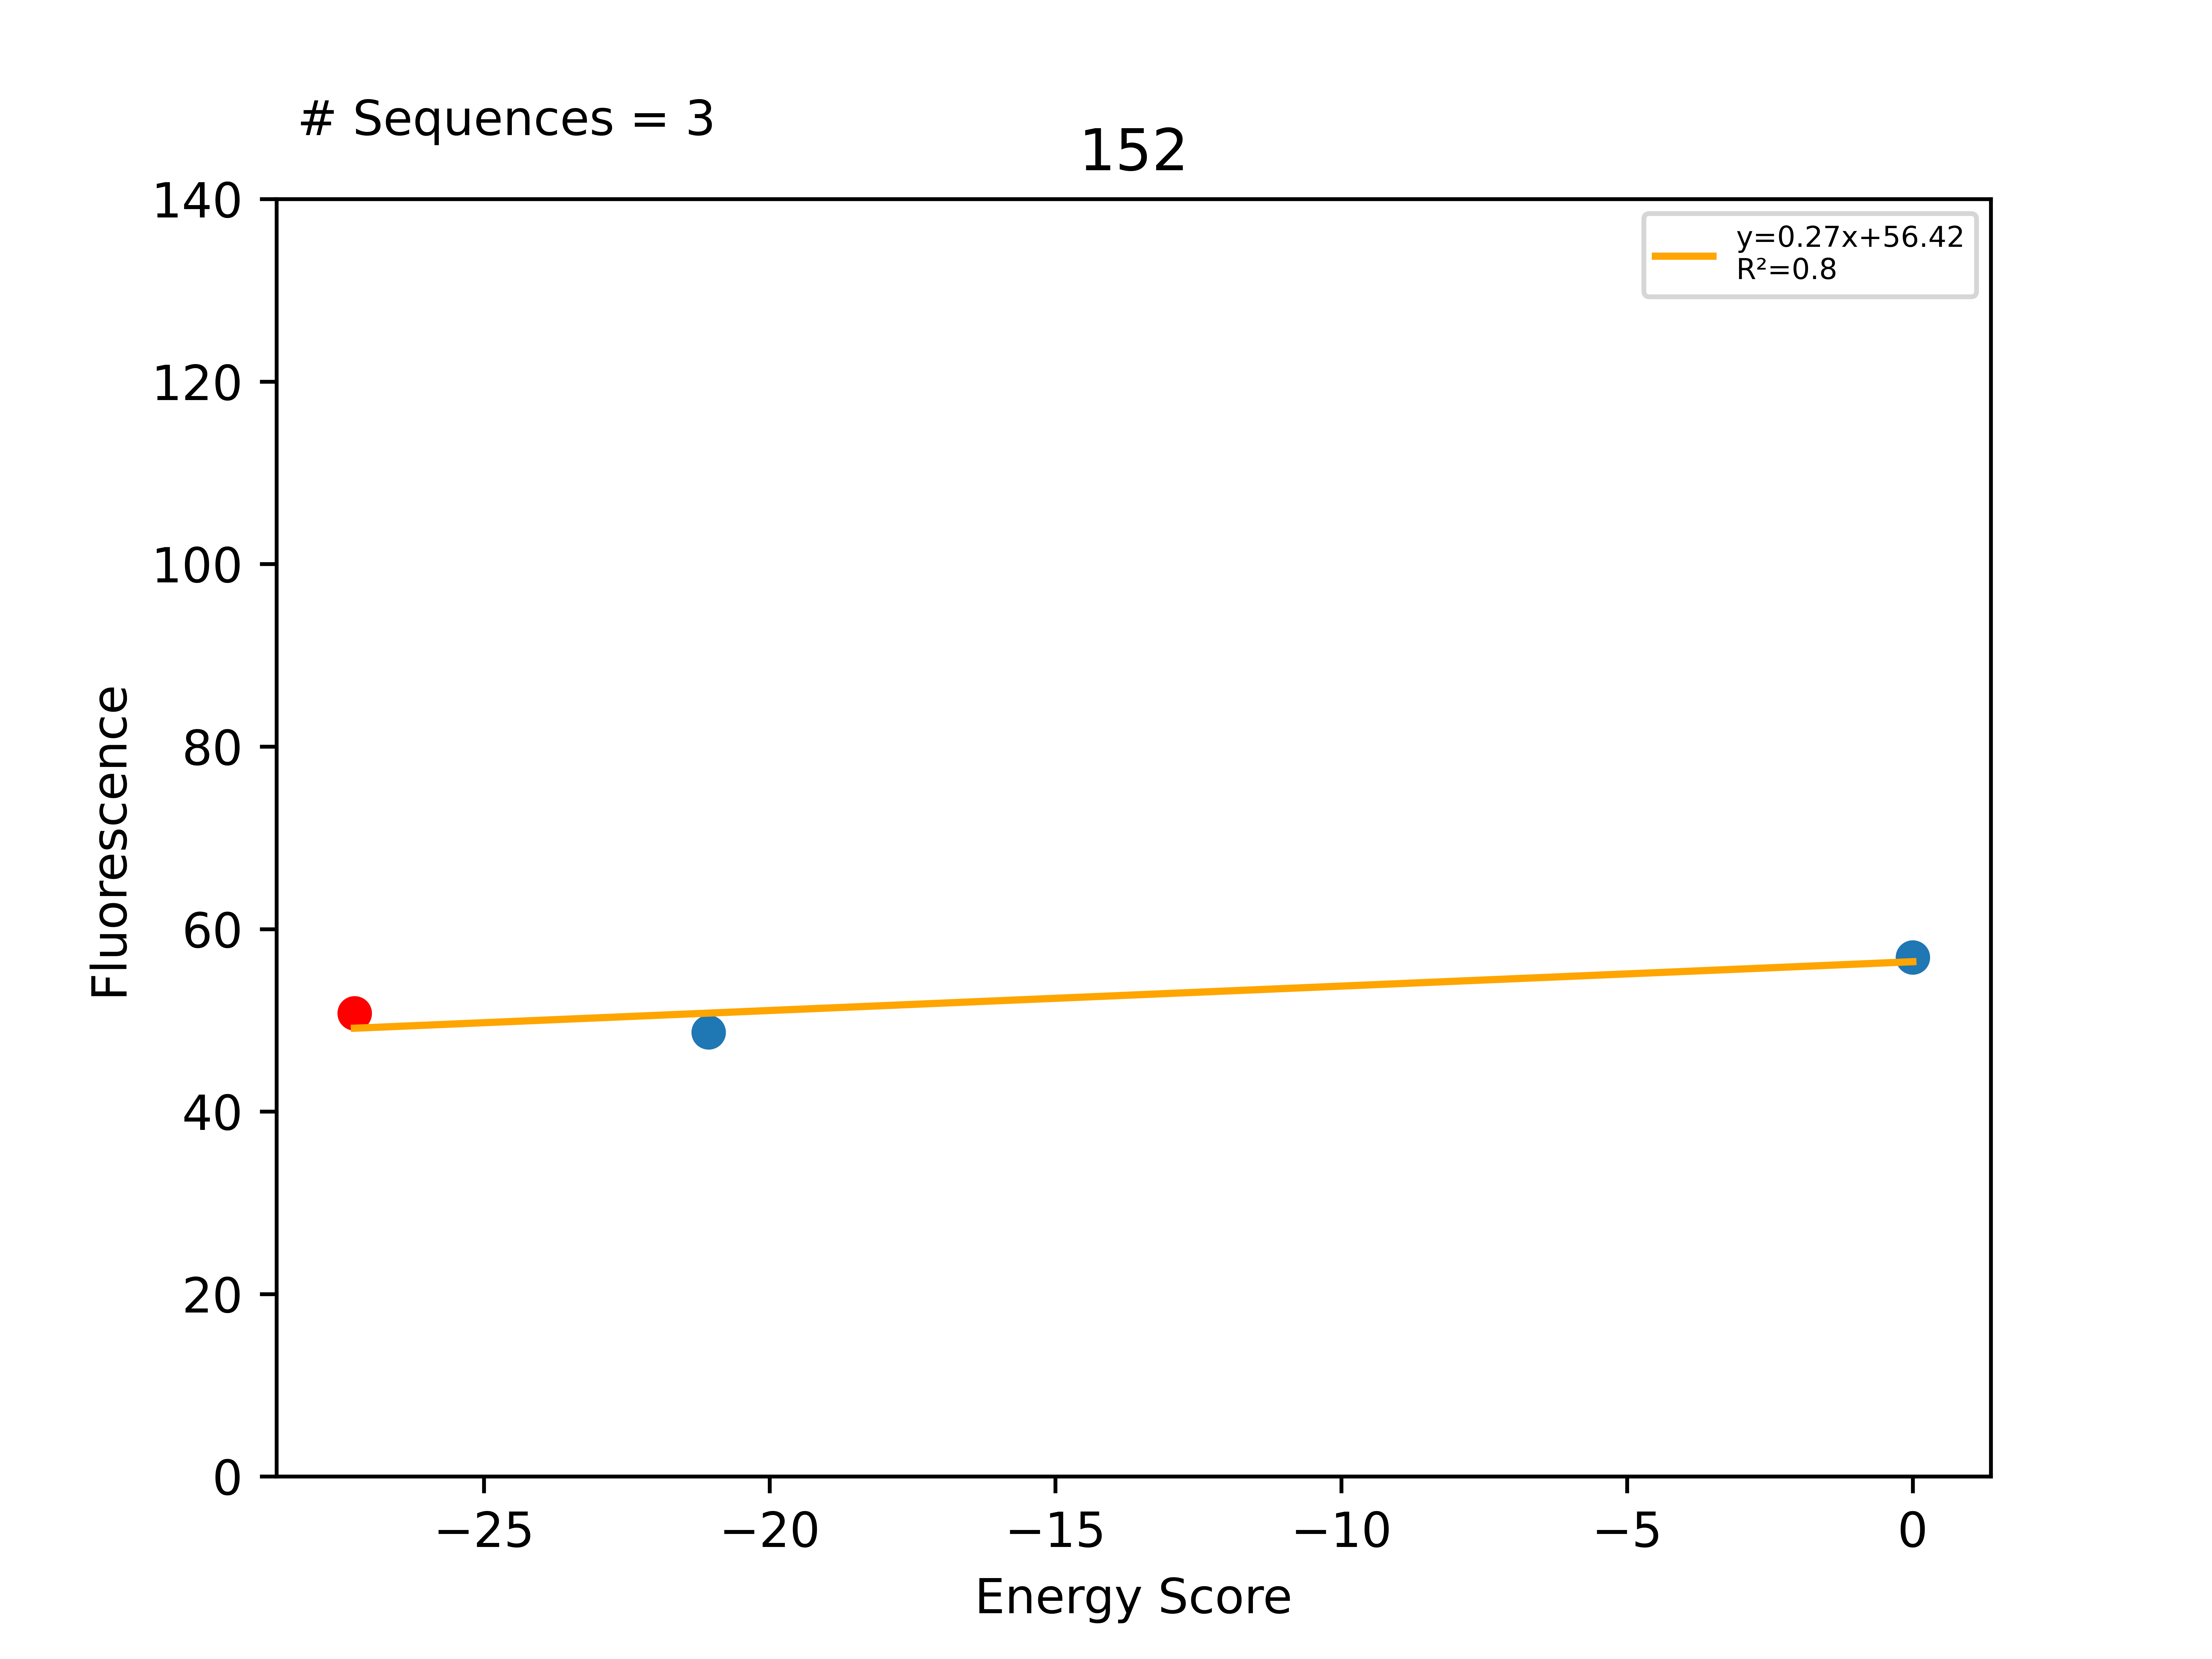

The data file committed next to this chart (first rows):
Sequence, EnergyScore, Fluorescence, FluorStdDev, PercentGpa, PercentGpaStdDev, MaltosePercentDiff, Dimer, Monomer, DimerDiff, VDWDimer, VDWDiff, HBONDDimer, HBONDDiff, IMM1Dimer, IMM1Diff, SequenceProbability, DimerSasa, MonomerSasa, startXShift, xShift, xShiftDiff, startCrossingAngle, crossingAngle
LLLLSLLSTLTALLFYLLILI, -27.26, 55738, 29573, 50.76, 26.93, -100.0, -422.1, -394.9, -11.96, -69.26, -11.38, -104.1, 6.184, -248.7, -6.758, 3.42118e-05, 3841, 0.0, 9.151, 8.791, 0.36, 30.09, 25.61
LLLLFLLSTLTALLFYLLILI, -21.07, 53448, 1418, 48.68, 1.292, -90.83, -386.6, -365.5, 35.53, -47.92, 21.34, -87.96, 16.18, -250.7, -1.994, 3.88246e-05, 3675, 4821, 9.151, 8.791, 0.36, 30.09, 25.61
LLLLLLLSTLTALLFYLLILI, 0.0, 62479, 36105, 56.9, 32.88, -100.0, -367.8, -385.5, 54.35, -29.32, 39.93, -88.88, 15.26, -249.6, -0.8458, 3.88246e-05, 3686, 4741, 9.151, 8.791, 0.36, 30.09, 25.61
